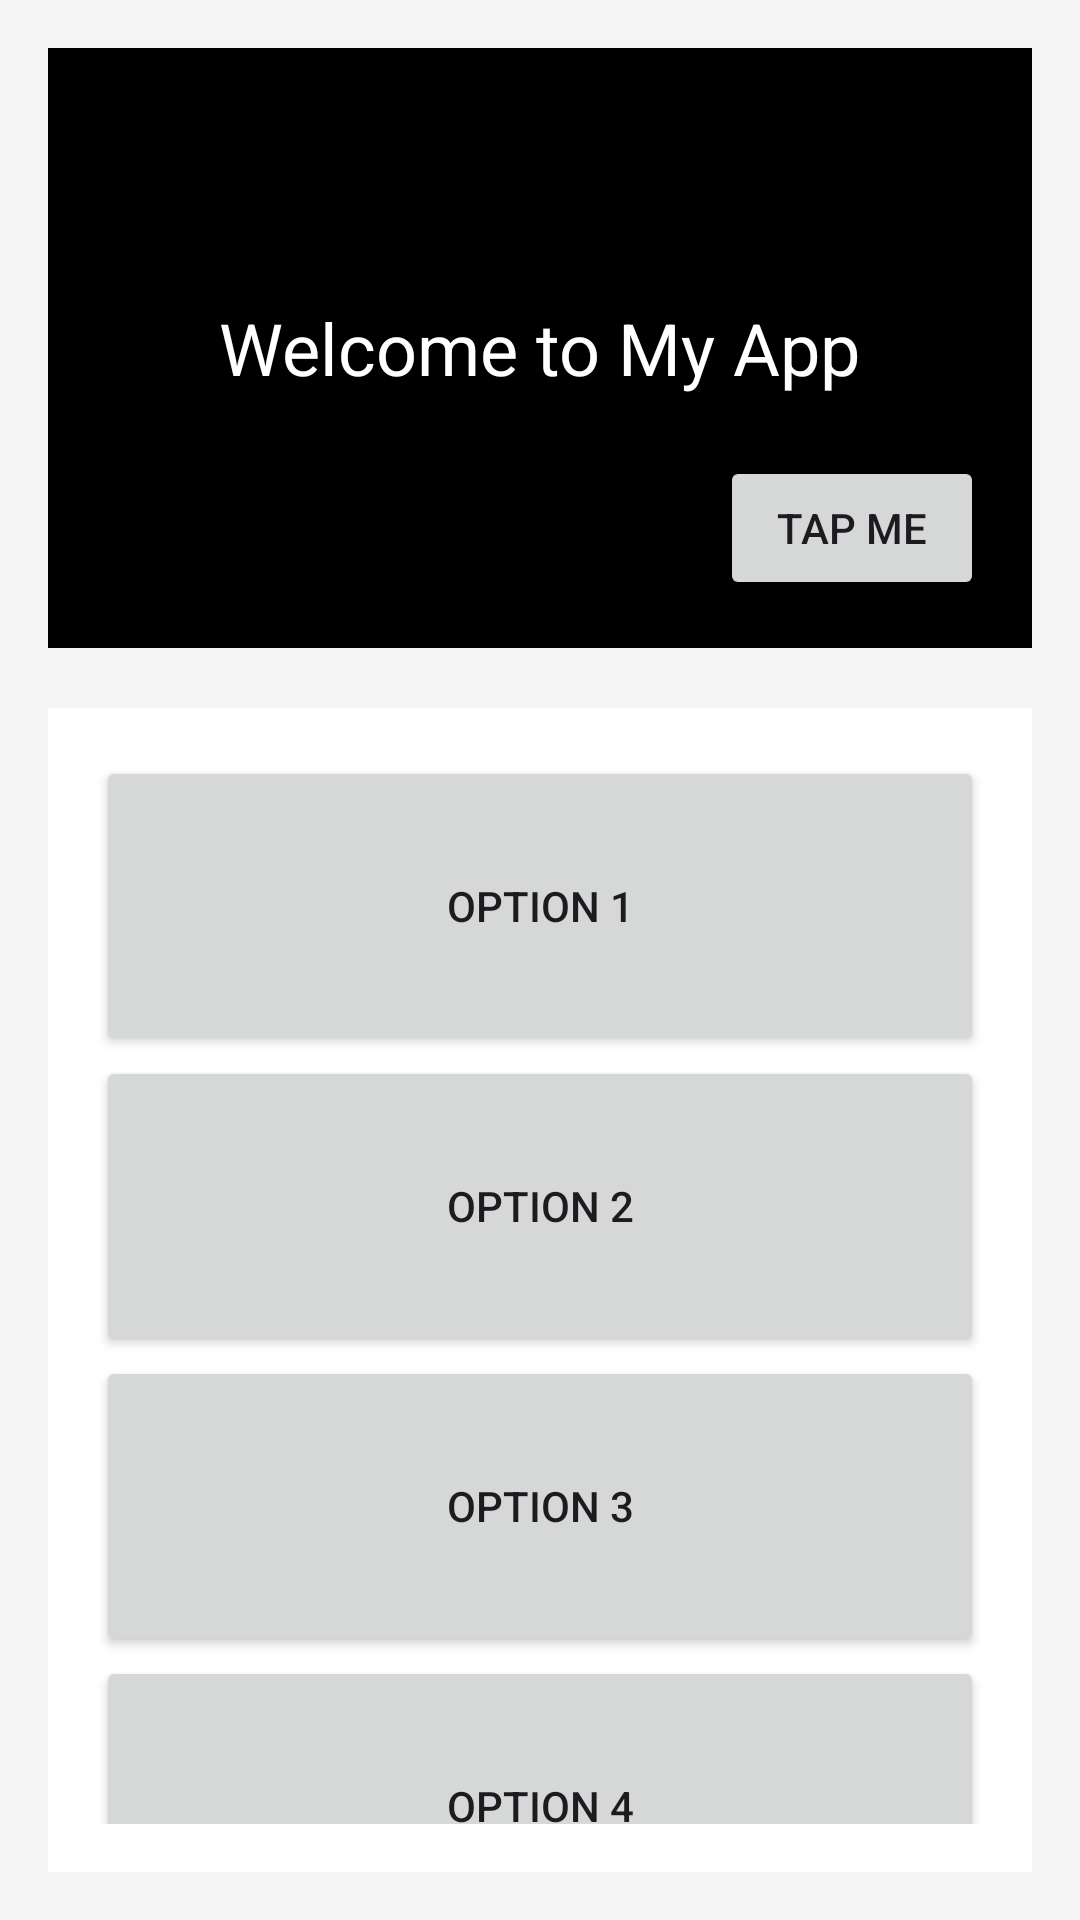

Layout XML and referenced resources for this Android screen:
<!-- AndroidManifest.xml: application theme Theme.AndroidUIx10 -->
<!-- res/layout/activity_rel_frame_grid_layouts.xml -->
<?xml version="1.0" encoding="utf-8"?>
<RelativeLayout xmlns:android="http://schemas.android.com/apk/res/android"
    android:layout_width="match_parent"
    android:layout_height="match_parent"
    xmlns:tools="http://schemas.android.com/tools"
    android:padding="16dp"
    android:background="#F5F5F5"
    tools:context=".RelFrameGridLayouts">

    
    <FrameLayout
        android:id="@+id/header"
        android:layout_width="match_parent"
        android:layout_height="200dp"
        android:background="@color/black">

        <TextView
            android:layout_width="wrap_content"
            android:layout_height="wrap_content"
            android:text="Welcome to My App"
            android:textSize="24sp"
            android:textColor="@android:color/white"
            android:layout_gravity="center"/>

        <Button
            android:id="@+id/headerButton"
            android:layout_width="wrap_content"
            android:layout_height="wrap_content"
            android:text="Tap Me"
            android:layout_gravity="bottom|end"
            android:layout_margin="16dp"/>
    </FrameLayout>

    
    <GridLayout
        android:id="@+id/gridLayout"
        android:layout_width="match_parent"
        android:layout_height="wrap_content"
        android:layout_below="@id/header"
        android:layout_marginTop="20dp"
        android:columnCount="1"
        android:padding="16dp"
        android:background="@android:color/white">

        <Button
            android:layout_width="0dp"
            android:layout_height="100dp"
            android:layout_columnWeight="1"
            android:text="Option 1"/>

        <Button
            android:layout_width="0dp"
            android:layout_height="100dp"
            android:layout_columnWeight="1"
            android:text="Option 2"/>

        <Button
            android:layout_width="0dp"
            android:layout_height="100dp"
            android:layout_columnWeight="1"
            android:text="Option 3"/>

        <Button
            android:layout_width="0dp"
            android:layout_height="100dp"
            android:layout_columnWeight="1"
            android:text="Option 4"/>
    </GridLayout>

</RelativeLayout>
<!-- resources referenced by this layout -->
<resources>
  <color name="black">#FF000000</color>
  <style name="Theme.AndroidUIx10" parent="Base.Theme.AndroidUIx10" />
  <style name="Base.Theme.AndroidUIx10" parent="Theme.Material3.DayNight.NoActionBar">
          
          
      </style>
</resources>
